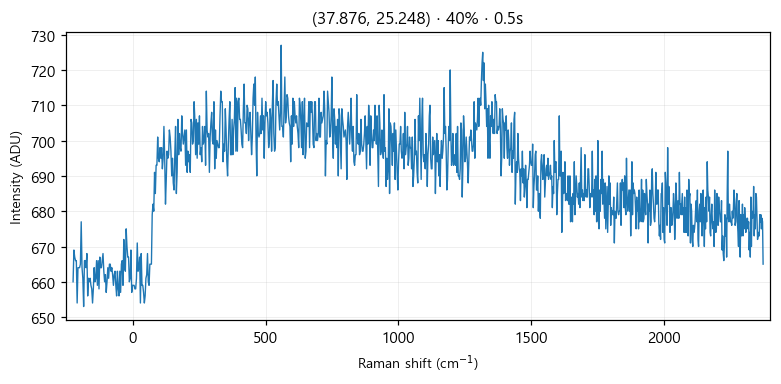

Source data for this figure (header and first rows):
# laser_power_pct, 40
# exposure_time, 0.5
# laser_nm, 532
# mode, single
pixel, raman_shift_cm-1, wavelength_nm, intensity
0, -224.5, 525.7, 660
1, -221.4, 525.8, 669
2, -218.4, 525.9, 667
3, -215.3, 526, 666
4, -212.2, 526.1, 666
5, -209.2, 526.2, 654
6, -206.1, 526.2, 664
7, -203.1, 526.3, 664
8, -200, 526.4, 664
9, -197, 526.5, 665
10, -193.9, 526.6, 677
11, -190.8, 526.7, 664
12, -187.8, 526.8, 661
13, -184.7, 526.8, 653
14, -181.7, 526.9, 666
15, -178.6, 527, 666
16, -175.6, 527.1, 664
17, -172.5, 527.2, 668
18, -169.5, 527.3, 656
19, -166.5, 527.4, 661
20, -163.4, 527.4, 660
21, -160.4, 527.5, 661
22, -157.3, 527.6, 659
23, -154.3, 527.7, 658
24, -151.2, 527.8, 654
25, -148.2, 527.9, 658
26, -145.2, 527.9, 664
27, -142.1, 528, 660
28, -139.1, 528.1, 661
29, -136.1, 528.2, 666
30, -133, 528.3, 659
31, -130, 528.4, 666
32, -127, 528.5, 658
33, -124, 528.5, 667
34, -120.9, 528.6, 664
35, -117.9, 528.7, 664
36, -114.9, 528.8, 666
37, -111.9, 528.9, 668
38, -108.8, 529, 663
39, -105.8, 529, 660
40, -102.8, 529.1, 662
41, -99.77, 529.2, 657
42, -96.75, 529.3, 660
43, -93.74, 529.4, 664
44, -90.72, 529.5, 661
45, -87.71, 529.5, 665
46, -84.69, 529.6, 665
47, -81.68, 529.7, 663
48, -78.67, 529.8, 664
49, -75.66, 529.9, 662
50, -72.66, 530, 659
51, -69.65, 530.1, 662
52, -66.64, 530.1, 663
53, -63.64, 530.2, 659
54, -60.63, 530.3, 656
55, -57.63, 530.4, 663
... 968 more rows
